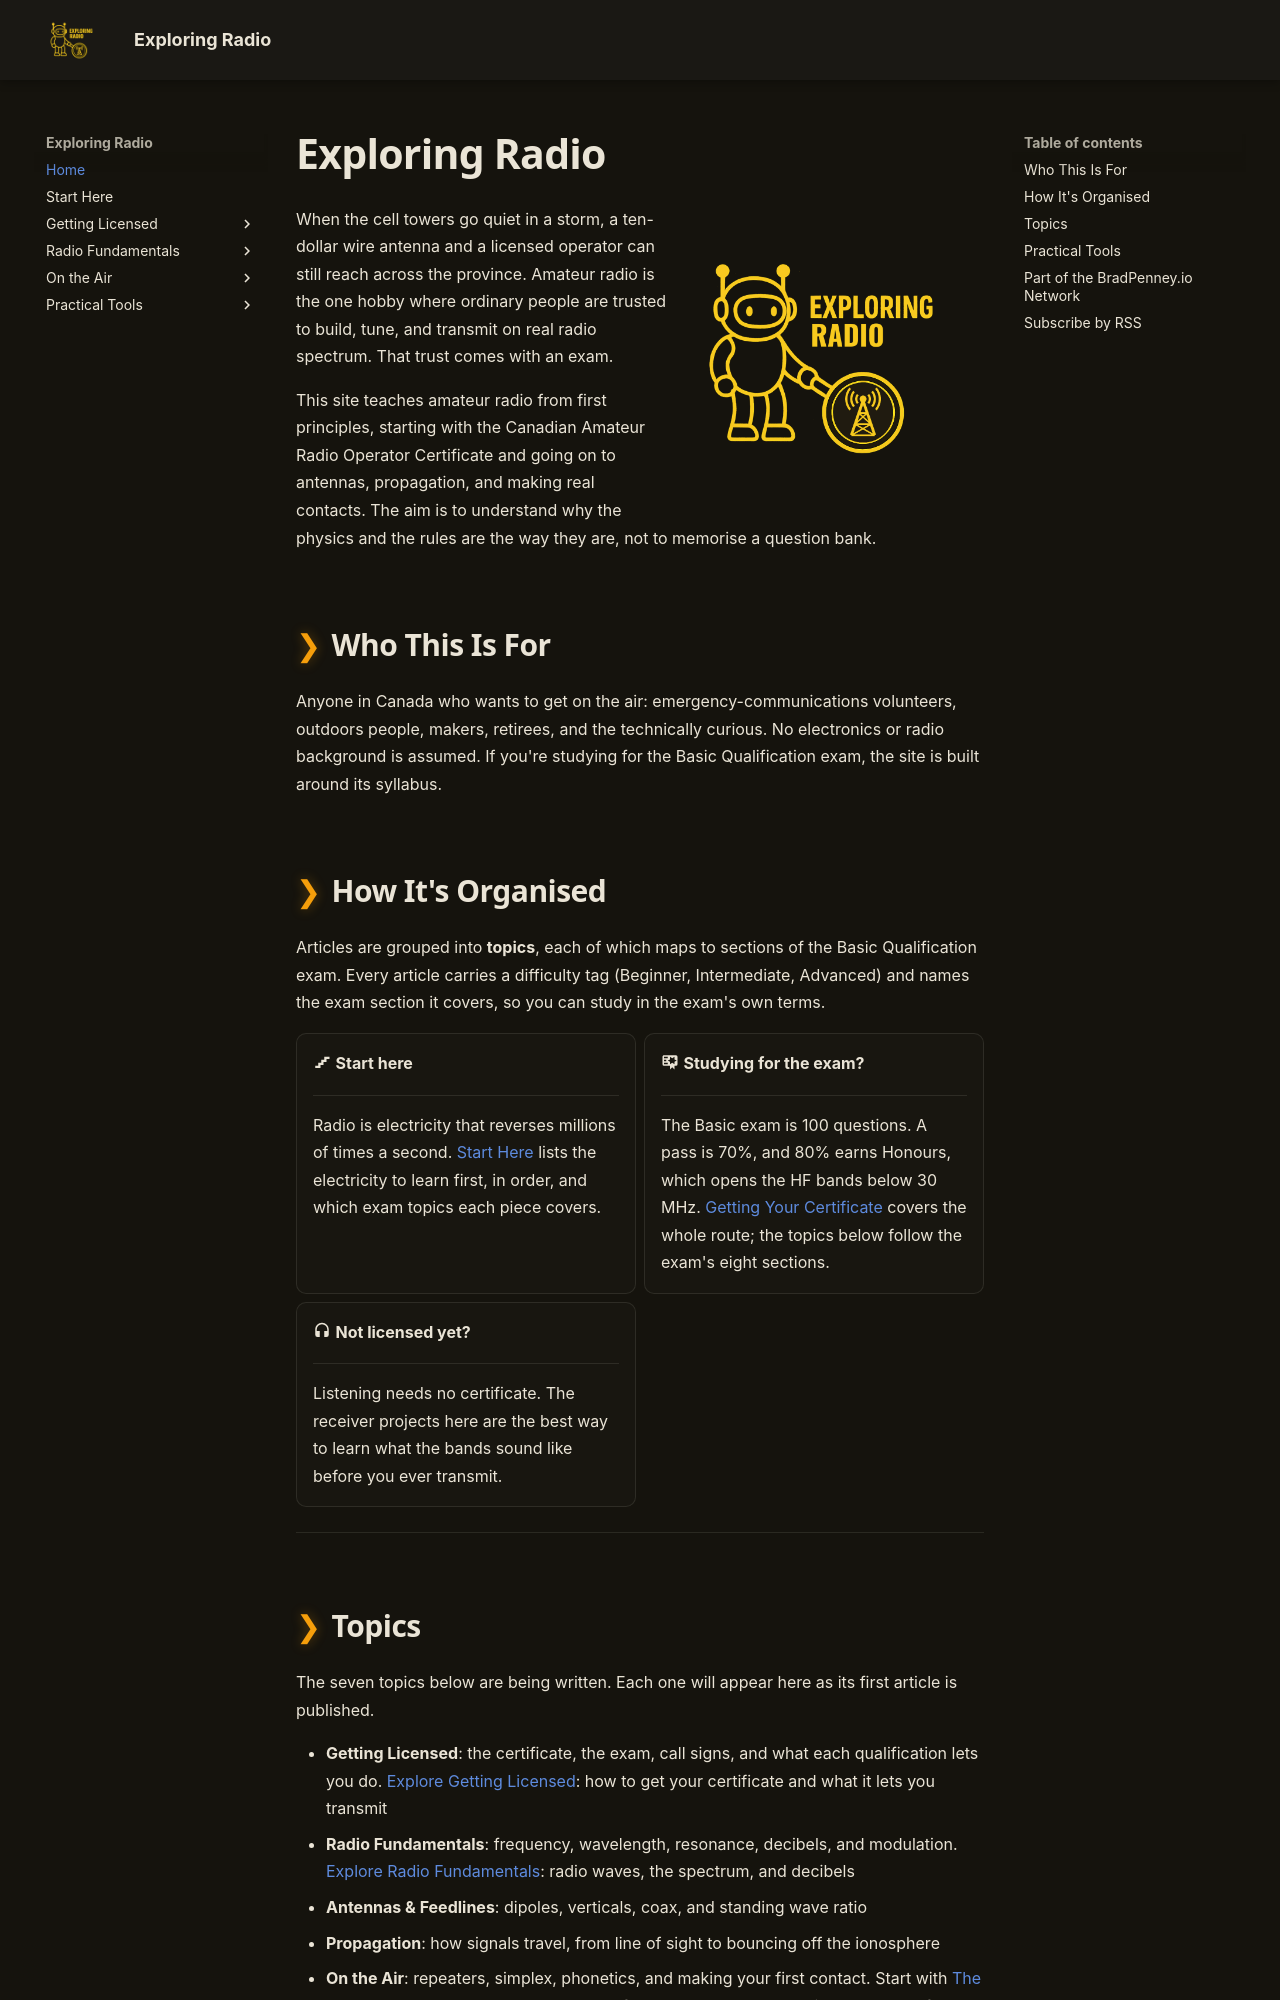

repository: bradpenney/exploring_radio · page: index.html · generator: mkdocs

# Exploring Radio

Source for [radio.bradpenney.io](https://radio.bradpenney.io): amateur radio from
first principles, from studying for the Canadian Amateur Radio Operator Certificate
(Basic Qualification) to antennas, propagation, and getting on the air.

Built with [MkDocs Material](https://squidfunk.github.io/mkdocs-material/) and Poetry.
